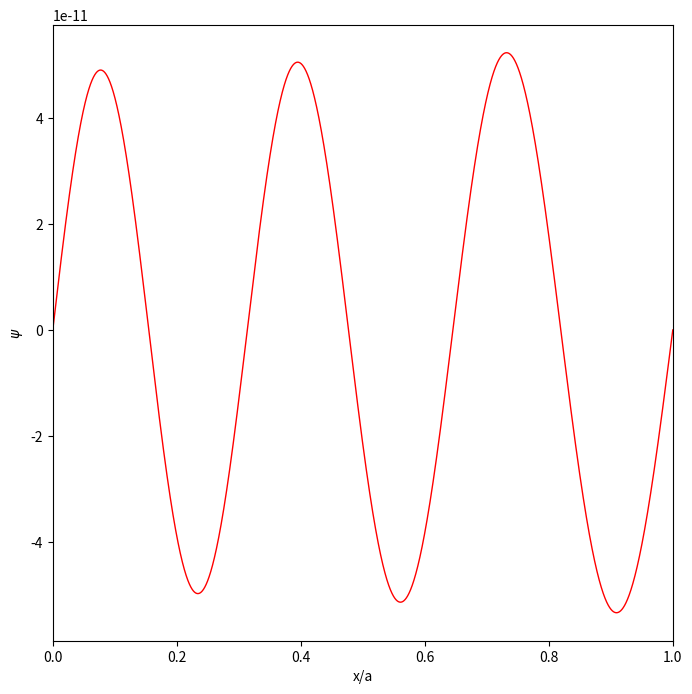

Recreate this plot in Python.
# -*- coding: utf-8 -*-
# Python simulation of an electron in a 1d infinite box potential
# Integrate time independent SE using the Verlet method
# Boundary conditions are found by shooting
# [redacted]

from pylab import *
import numpy as np
import matplotlib.pyplot as plt

a=1.0e-9           # well width a=1 nm
hbar=1.0546e-34    # Plancks constant
m=9.1094e-31       # electron mass
e=1.6022e-19       # electron charge=-e
c=2.0*m/hbar**2    # constant in Schrödinger equation
N=10000             # number of mesh points
dx=a/N             # step length
dx2=dx**2          # step length squared

EeV = 16.074619          # input energy in eV: test 0.3 , 0.4 , 0.3760 , 1.5
E = EeV*e          # input energy in J
#E = 6.024978632810431e-20   #MY exact value for E1, in J
#EeV = E/e
#print('Exact solution:')
#print('E1=',(hbar*np.pi/a)**2/(2.0*m)/e,'eV')
#print('E2=',(hbar*2.0*np.pi/a)**2/(2.0*m)/e,'eV')

# potential energy function
def V(x):
    #y = 0.0
    y=e*5.*x/a # triangular potential
    #if x>0. and x<1. : y=e*5.*(x/a-1.) # finite triangular potential
    return y

# initial values and lists
x = 0.0             # initial value of position x
psi = 0.0           # wave function at initial position
dpsi = 1.0          # derivative of wave function at initial position
x_tab = []          # list to store positions for plot
psi_tab = []        # list to store wave function for plot
x_tab.append(x/a)
psi_tab.append(psi)

for i in range(N) :
    d2psi = c*(V(x)-E)*psi
    d2psinew = c*(V(x+dx)-E)*psi
    psi += dpsi*dx + 0.5*d2psi*dx2
    dpsi += 0.5*(d2psi+d2psinew)*dx
    x += dx
    x_tab.append(x/a)
    psi_tab.append(psi)

print('E=',EeV,'eV , psi(x=a)=',psi)


plt.close()
plt.figure(num=None, figsize=(8,8), dpi=80, facecolor='w', edgecolor='k')
plt.plot(x_tab, psi_tab, linewidth=1, color='red')
plt.xlim(0, 1)
#limit=1.e-9
#plt.ylim(0, limit)
#plt.ylim(-limit, limit)
#plt.autoscale(False)
plt.xlabel('x/a')
plt.ylabel('$\psi$')
#plt.savefig('psi.pdf')
plt.show()
